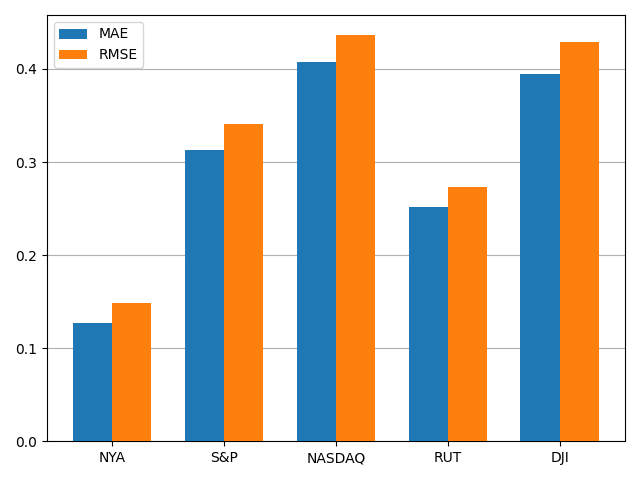

The data file committed next to this chart (first rows):
, MAE, RMSE
NYA, 0.1274, 0.1484
S&P, 0.3133, 0.3407
NASDAQ, 0.4076, 0.4362
RUT, 0.2516, 0.2729
DJI, 0.3943, 0.4288
